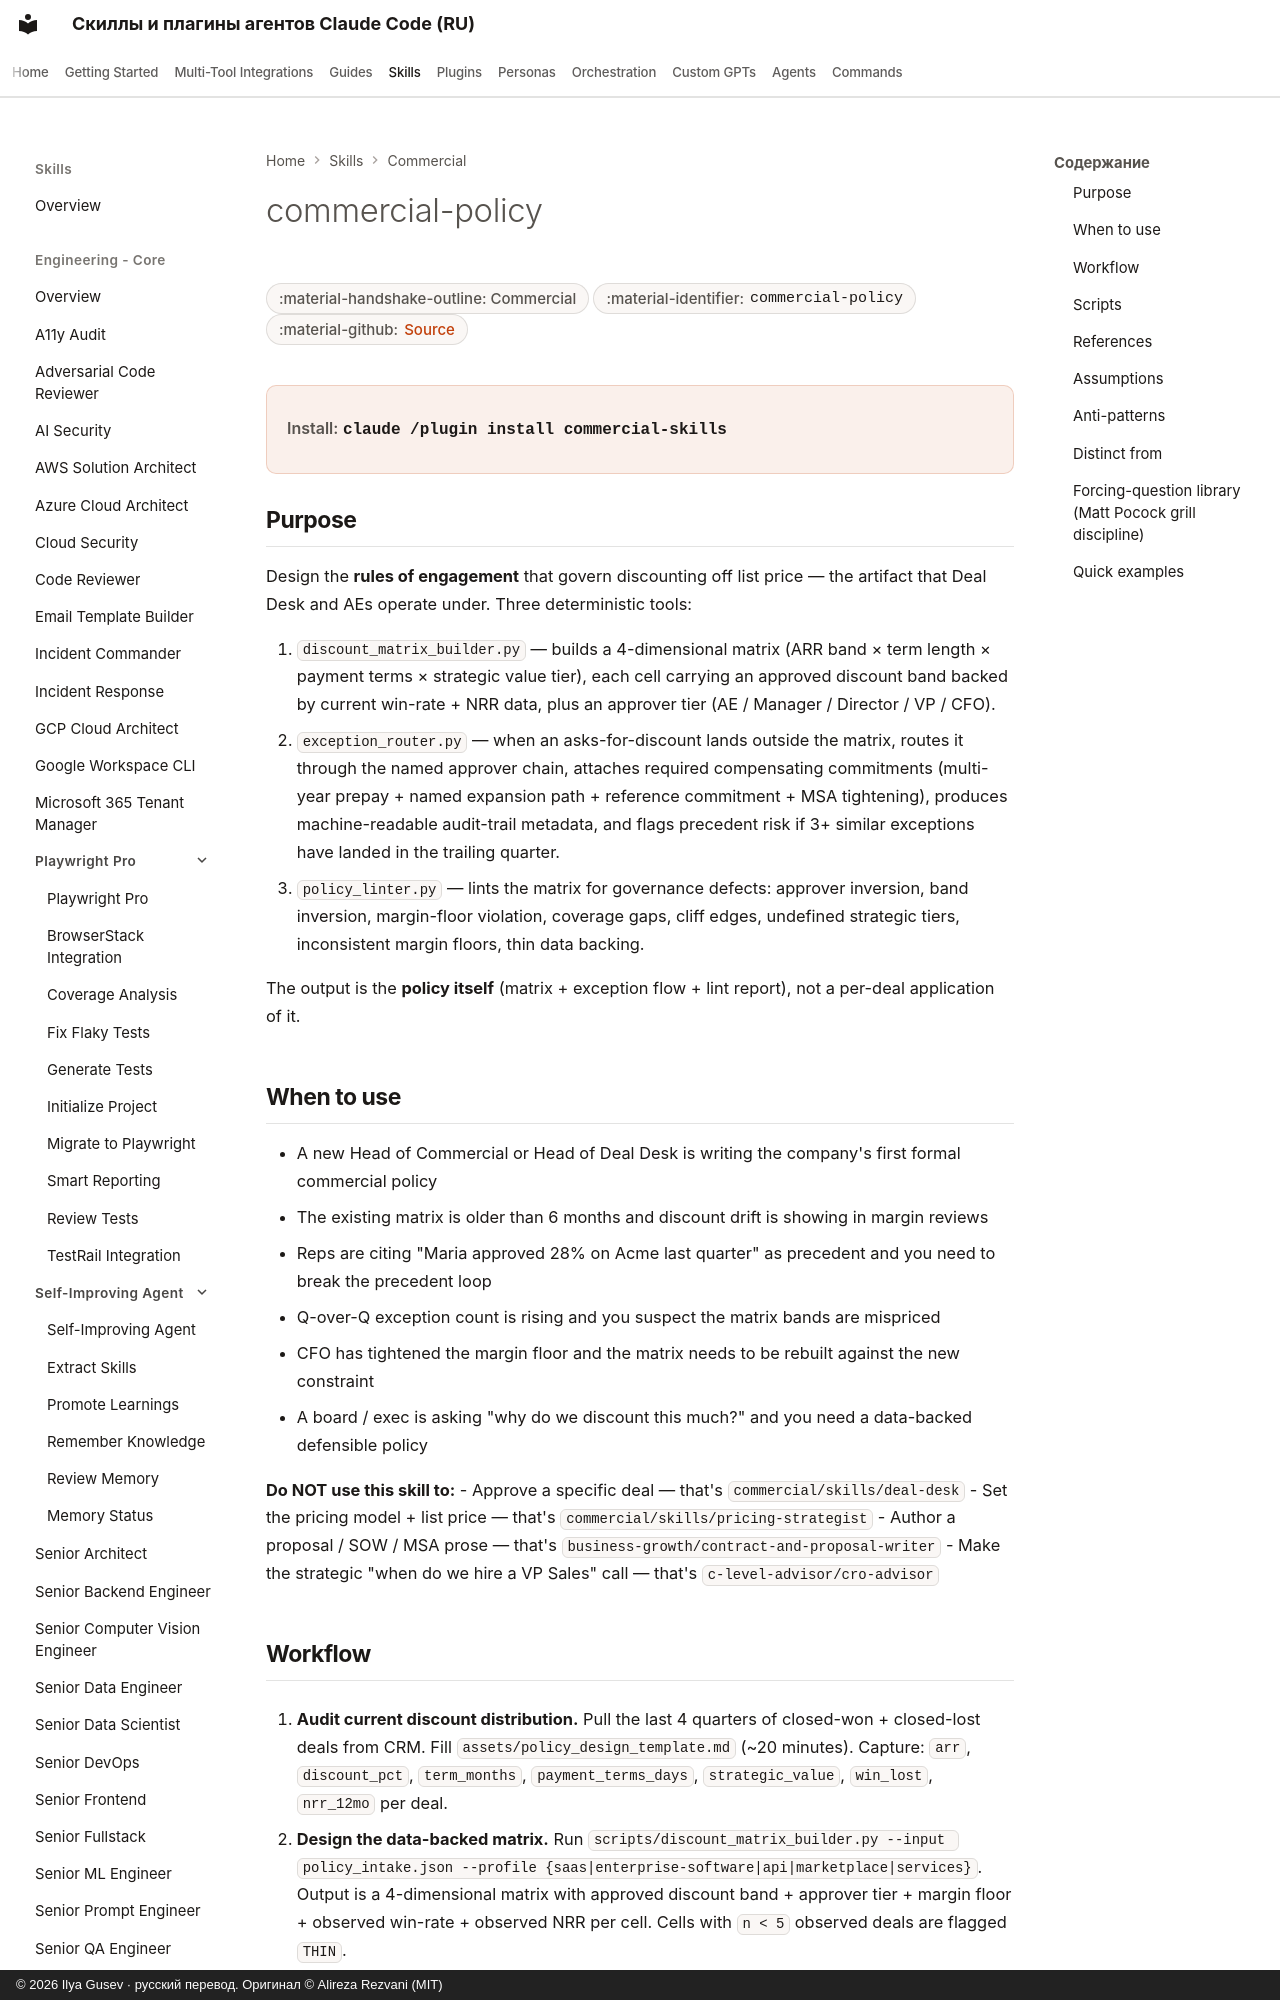

repository: imgusev/claude-skills-ru · page: skills/commercial/commercial-policy/index.html · generator: mkdocs · copyright: © 2026 Ilya Gusev · русский перевод. Оригинал © Alireza Rezvani (MIT)

---
title: "commercial-policy — Claude Code Plugin & Agent Skill"
description: "Use when designing or revising a company's commercial policy — the rules of engagement governing discounts off list price, approver thresholds. Agent skill for Claude Code, Codex CLI, Gemini CLI, OpenClaw."
---

# commercial-policy

<div class="page-meta" markdown>
<span class="meta-badge">:material-handshake-outline: Commercial</span>
<span class="meta-badge">:material-identifier: `commercial-policy`</span>
<span class="meta-badge">:material-github: <a href="https://github.com/imgusev/claude-skills-ru/tree/main/commercial/skills/commercial-policy/SKILL.md">Source</a></span>
</div>

<div class="install-banner" markdown>
<span class="install-label">Install:</span> <code>claude /plugin install commercial-skills</code>
</div>
